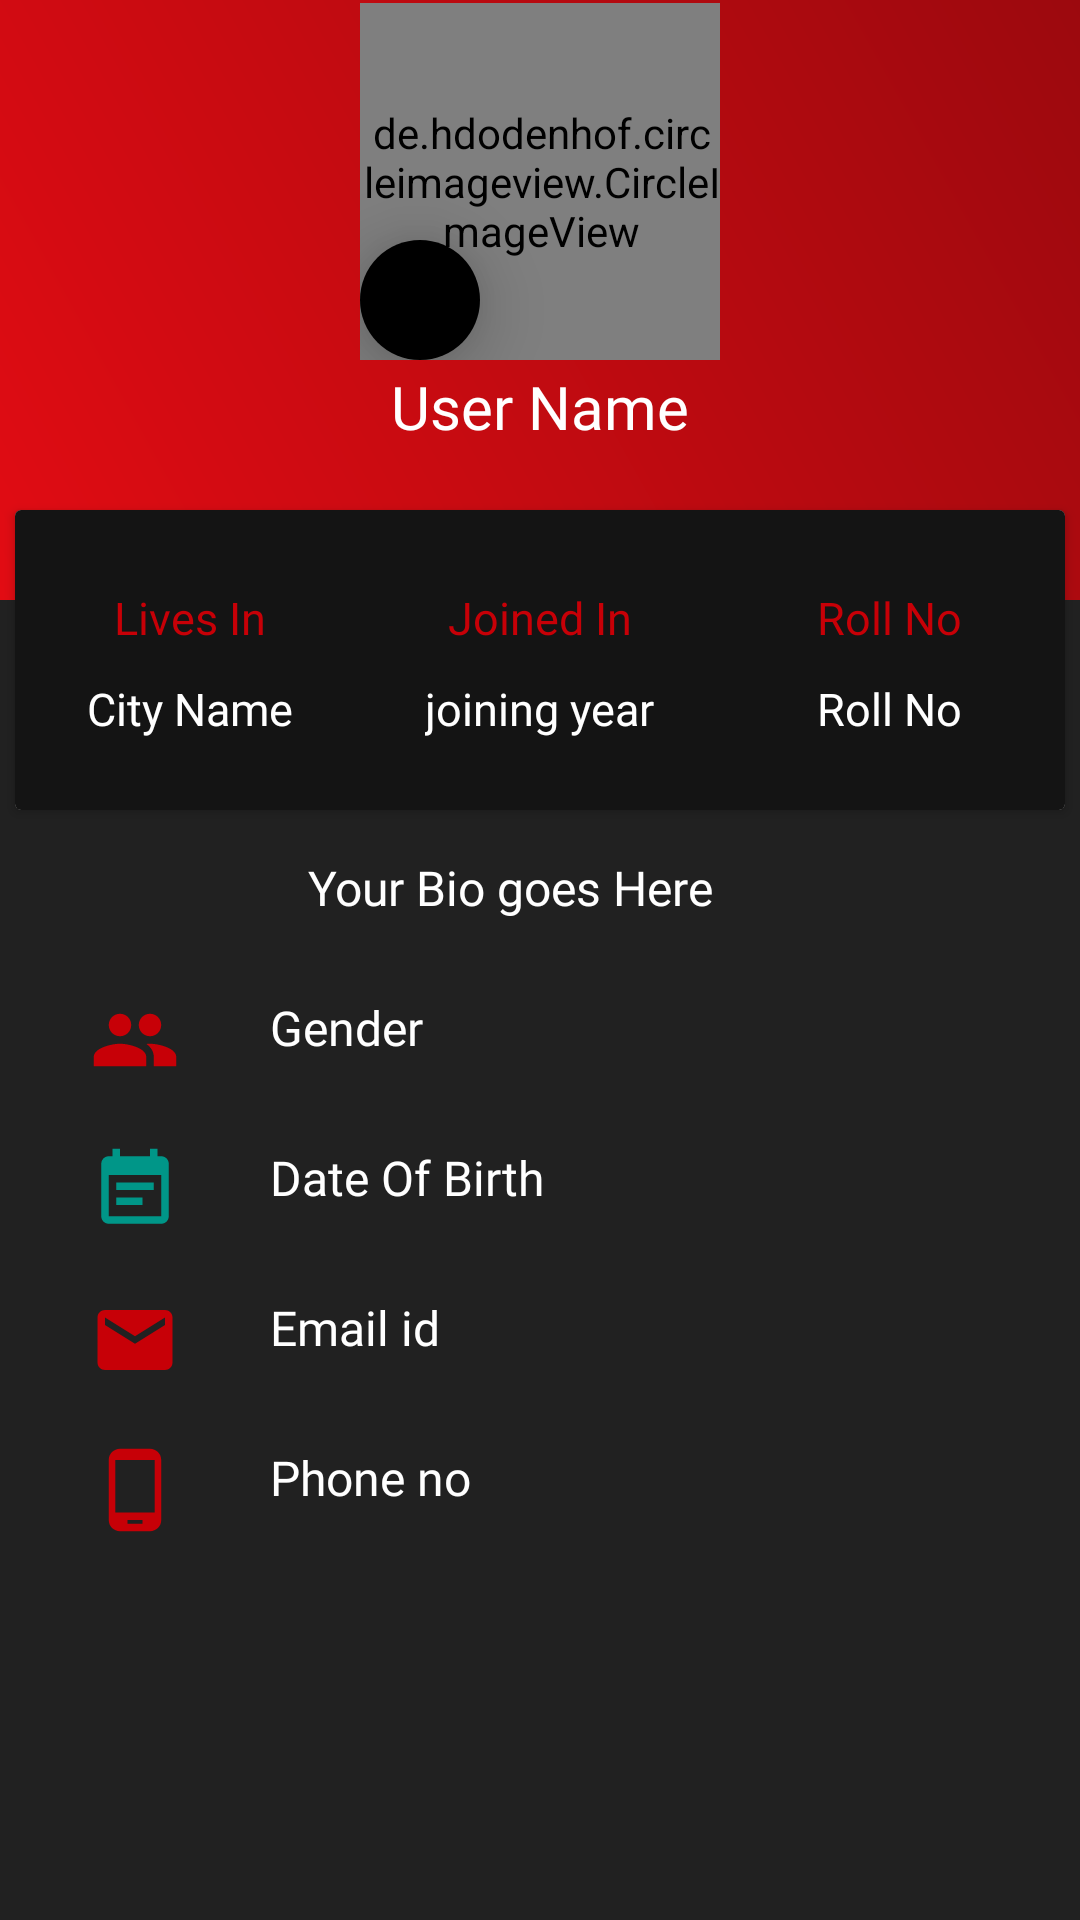

Here is an Android app screen rendered from its layout file. Give the layout XML and the strings, colors and styles it references.
<!-- AndroidManifest.xml: application theme AppTheme -->
<!-- res/layout/content_profile.xml -->
<?xml version="1.0" encoding="utf-8"?>
<LinearLayout xmlns:android="http://schemas.android.com/apk/res/android"
    xmlns:app="http://schemas.android.com/apk/res-auto"
    xmlns:tools="http://schemas.android.com/tools"
    android:layout_width="match_parent"
    android:layout_height="match_parent"
    app:layout_behavior="@string/appbar_scrolling_view_behavior"
    tools:context="com.example.ramakanta.theanonymousnetwork.ProfileActivity"
    android:orientation="vertical"
    android:background="@color/colorPrimaryDark"
    tools:showIn="@layout/app_bar_profile">


    <RelativeLayout
        android:layout_width="match_parent"
        android:layout_height="280dp">

        <LinearLayout
            android:layout_width="match_parent"
            android:layout_height="200dp"
            android:background="@drawable/gradientback"
            android:orientation="vertical">

            <RelativeLayout
                android:layout_width="120dp"
                android:layout_height="120dp"
                android:layout_gravity="center">

                <de.hdodenhof.circleimageview.CircleImageView
                    android:id="@+id/logo_profile"
                    android:layout_width="120dp"
                    android:layout_height="120dp"
                    android:layout_gravity="center"
                    android:layout_marginTop="1dp"
                    android:src="@drawable/logo_def"
                    app:civ_border_color="#000000"
                    android:paddingLeft="1dp"
                    app:civ_border_width="1dp" />

                <ImageButton
                    android:id="@+id/upload_prof"
                    android:layout_width="40dp"
                    android:layout_height="40dp"
                    android:layout_alignParentBottom="true"
                    android:layout_alignParentStart="true"
                    android:background="@drawable/add_shape"
                    android:elevation="15dp"
                    android:cropToPadding="false"
                    android:scaleType="center"
                    android:src="@drawable/vector_add_photo" />

            </RelativeLayout>


            <TextView
                android:id="@+id/name_profile"
                android:layout_width="wrap_content"
                android:layout_height="wrap_content"
                android:layout_gravity="center"
                android:layout_marginTop="2dp"
                android:fontFamily="@font/play_bold"
                android:text="User Name"
                android:textColor="#ffffff"
                android:textSize="20dp" />

        </LinearLayout>

        <android.support.v7.widget.CardView
            android:layout_width="350dp"
            android:layout_height="100dp"
            android:layout_alignParentBottom="true"
            android:layout_centerHorizontal="true"
            android:layout_marginBottom="10dp">

            <LinearLayout
                android:layout_width="match_parent"
                android:layout_height="match_parent"
                android:background="@color/colorPrimary"
                android:orientation="horizontal"
                android:weightSum="3">

                <LinearLayout
                    android:layout_width="0dp"
                    android:layout_height="match_parent"
                    android:layout_weight="1"
                    android:gravity="center"
                    android:orientation="vertical">

                    <TextView
                        android:layout_width="wrap_content"
                        android:layout_height="wrap_content"
                        android:layout_gravity="center"
                        android:layout_marginTop="2dp"
                        android:fontFamily="@font/play_bold"
                        android:text="Lives In"
                        android:textColor="@color/colorAccentRed"
                        android:textSize="15dp" />

                    <TextView
                        android:id="@+id/lives_in_profile"
                        android:layout_width="wrap_content"
                        android:layout_height="wrap_content"
                        android:layout_gravity="center"
                        android:layout_marginTop="10dp"
                        android:fontFamily="@font/play"
                        android:text="City Name"
                        android:textColor="@color/colorAccentWhite"
                        android:textSize="15dp" />

                </LinearLayout>

                <LinearLayout
                    android:layout_width="0dp"
                    android:layout_height="match_parent"
                    android:layout_weight="1"
                    android:gravity="center"
                    android:orientation="vertical">

                    <TextView
                        android:layout_width="wrap_content"
                        android:layout_height="wrap_content"
                        android:layout_gravity="center"
                        android:layout_marginTop="2dp"
                        android:fontFamily="@font/play_bold"
                        android:text="Joined In"
                        android:textColor="@color/colorAccentRed"
                        android:textSize="15dp" />

                    <TextView
                        android:id="@+id/joined_imca_profile"
                        android:layout_width="wrap_content"
                        android:layout_height="wrap_content"
                        android:layout_gravity="center"
                        android:layout_marginTop="10dp"
                        android:fontFamily="@font/play"
                        android:text="joining year"
                        android:textColor="@color/colorAccentWhite"
                        android:textSize="15dp" />

                </LinearLayout>

                <LinearLayout
                    android:layout_width="0dp"
                    android:layout_height="match_parent"
                    android:layout_weight="1"
                    android:gravity="center"
                    android:orientation="vertical">

                    <TextView
                        android:layout_width="wrap_content"
                        android:layout_height="wrap_content"
                        android:layout_gravity="center"
                        android:layout_marginTop="2dp"
                        android:fontFamily="@font/play_bold"
                        android:text="Roll No"
                        android:textColor="@color/colorAccentRed"
                        android:textSize="15dp" />

                    <TextView
                        android:id="@+id/roll_profile"
                        android:layout_width="wrap_content"
                        android:layout_height="wrap_content"
                        android:layout_gravity="center"
                        android:layout_marginTop="10dp"
                        android:fontFamily="@font/play"
                        android:text="Roll No"
                        android:textColor="@color/colorAccentWhite"
                        android:textSize="15dp" />

                </LinearLayout>
            </LinearLayout>

        </android.support.v7.widget.CardView>
    </RelativeLayout>
    <ScrollView
        android:layout_width="320dp"
        android:layout_height="wrap_content"
        android:layout_gravity="center">

        <LinearLayout
            android:layout_width="320dp"
            android:layout_height="wrap_content"
            android:orientation="vertical">

            <TextView
                android:layout_width="300dp"
                android:id="@+id/bio_profile"
                android:layout_height="wrap_content"
                android:fontFamily="@font/play_bold"
                android:padding="5dp"
                android:text="Your Bio goes Here"
                android:textAlignment="center"
                android:textColor="@color/colorAccentWhite"
                android:textSize="16dp" />

            <LinearLayout
                android:layout_width="300dp"
                android:layout_gravity="center"
                android:layout_marginTop="20dp"
                android:layout_height="wrap_content"
                android:orientation="horizontal">
                <ImageView
                    android:layout_width="30dp"
                    android:layout_height="30dp"
                    android:src="@drawable/vector_gender"/>
                <TextView
                    android:layout_width="wrap_content"
                    android:layout_height="wrap_content"
                    android:id="@+id/gender_profile"
                    android:fontFamily="@font/play"
                    android:layout_marginLeft="30dp"
                    android:text="Gender"
                    android:textSize="16dp"
                    android:textColor="@color/colorAccentWhite"/>
            </LinearLayout>
            <LinearLayout
                android:layout_width="300dp"
                android:layout_gravity="center"
                android:layout_marginTop="20dp"
                android:layout_height="wrap_content"
                android:orientation="horizontal">
                <ImageView
                    android:layout_width="30dp"
                    android:layout_height="30dp"
                    android:src="@drawable/vector_dob"/>
                <TextView
                    android:layout_width="wrap_content"
                    android:layout_height="wrap_content"
                    android:id="@+id/dob_profile"
                    android:fontFamily="@font/play"
                    android:layout_marginLeft="30dp"
                    android:text="Date Of Birth"
                    android:textSize="16dp"
                    android:textColor="@color/colorAccentWhite"/>
            </LinearLayout>
            <LinearLayout
                android:layout_width="300dp"
                android:layout_gravity="center"
                android:layout_marginTop="20dp"
                android:layout_height="wrap_content"
                android:orientation="horizontal">
                <ImageView
                    android:layout_width="30dp"
                    android:layout_height="30dp"
                    android:src="@drawable/vector_email"/>
                <TextView
                    android:layout_width="wrap_content"
                    android:layout_height="wrap_content"
                    android:id="@+id/mail_profile"
                    android:fontFamily="@font/play"
                    android:layout_marginLeft="30dp"
                    android:text="Email id"
                    android:textSize="16dp"
                    android:textColor="@color/colorAccentWhite"/>
            </LinearLayout>
            <LinearLayout
                android:layout_width="300dp"
                android:layout_gravity="center"
                android:layout_marginTop="20dp"
                android:layout_height="wrap_content"
                android:orientation="horizontal">
                <ImageView
                    android:layout_width="30dp"
                    android:layout_height="30dp"
                    android:src="@drawable/vector_phone"/>
                <TextView
                    android:layout_width="wrap_content"
                    android:layout_height="wrap_content"
                    android:id="@+id/phone_profile"
                    android:fontFamily="@font/play"
                    android:layout_marginLeft="30dp"
                    android:text="Phone no"
                    android:textSize="16dp"
                    android:textColor="@color/colorAccentWhite"/>
            </LinearLayout>

        </LinearLayout>

    </ScrollView>

</LinearLayout>
<!-- res/layout/app_bar_profile.xml (included above) -->
<?xml version="1.0" encoding="utf-8"?>
<android.support.design.widget.CoordinatorLayout xmlns:android="http://schemas.android.com/apk/res/android"
    xmlns:app="http://schemas.android.com/apk/res-auto"
    xmlns:tools="http://schemas.android.com/tools"
    android:layout_width="match_parent"
    android:layout_height="match_parent"
    tools:context="com.example.ramakanta.theanonymousnetwork.ProfileActivity">

    <android.support.design.widget.AppBarLayout
        android:layout_width="match_parent"
        android:layout_height="wrap_content"
        android:theme="@style/AppTheme.AppBarOverlay">

        <android.support.v7.widget.Toolbar
            android:id="@+id/toolbar"
            android:layout_width="match_parent"
            android:layout_height="?attr/actionBarSize"
            android:background="?attr/colorPrimary"
            app:popupTheme="@style/AppTheme.PopupOverlay" />

    </android.support.design.widget.AppBarLayout>

    <include layout="@layout/content_profile" />

    <android.support.design.widget.FloatingActionButton
        android:id="@+id/fab"
        android:layout_width="wrap_content"
        android:layout_height="wrap_content"
        android:layout_gravity="bottom|end"
        android:layout_margin="@dimen/fab_margin"
        app:elevation="4dp"
        app:srcCompat="@drawable/vector_edit_24dp"
        tools:ignore="VectorDrawableCompat" />

</android.support.design.widget.CoordinatorLayout>
<!-- resources referenced by this layout -->
<resources>
  <color name="colorAccentRed">#c70007</color>
  <color name="colorAccentWhite">#ffffff</color>
  <color name="colorPrimary">#141414</color>
  <color name="colorPrimaryDark">#212121</color>
  <!-- drawable add_shape (drawable) -->
  <?xml version="1.0" encoding="utf-8"?>
  <shape xmlns:android="http://schemas.android.com/apk/res/android">
      <solid android:color="#000000"></solid>
      <corners android:radius="1000dp"/>
  
  
  </shape>
  <!-- drawable gradientback (drawable) -->
  <?xml version="1.0" encoding="utf-8"?>
  <shape xmlns:android="http://schemas.android.com/apk/res/android">
  
      <gradient
          android:angle="45"
          android:startColor="@color/colorStart"
          android:endColor="@color/colorEnd" />
  
  </shape>
  <!-- drawable logo_def: png bitmap (drawable, 20040 bytes) -->
  <!-- drawable vector_dob (drawable) -->
  <vector xmlns:android="http://schemas.android.com/apk/res/android"
          android:width="24dp"
          android:height="24dp"
          android:viewportWidth="24.0"
          android:viewportHeight="24.0">
      <path
          android:fillColor="#009688"
          android:pathData="M17,10L7,10v2h10v-2zM19,3h-1L18,1h-2v2L8,3L8,1L6,1v2L5,3c-1.11,0 -1.99,0.9 -1.99,2L3,19c0,1.1 0.89,2 2,2h14c1.1,0 2,-0.9 2,-2L21,5c0,-1.1 -0.9,-2 -2,-2zM19,19L5,19L5,8h14v11zM14,14L7,14v2h7v-2z"/>
  </vector>
  <!-- drawable vector_email (drawable) -->
  <vector xmlns:android="http://schemas.android.com/apk/res/android"
          android:width="24dp"
          android:height="24dp"
          android:viewportWidth="24.0"
          android:viewportHeight="24.0">
      <path
          android:fillColor="#c70007"
          android:pathData="M20,4L4,4c-1.1,0 -1.99,0.9 -1.99,2L2,18c0,1.1 0.9,2 2,2h16c1.1,0 2,-0.9 2,-2L22,6c0,-1.1 -0.9,-2 -2,-2zM20,8l-8,5 -8,-5L4,6l8,5 8,-5v2z"/>
  </vector>
  <!-- drawable vector_gender (drawable) -->
  <vector xmlns:android="http://schemas.android.com/apk/res/android"
          android:width="24dp"
          android:height="24dp"
          android:viewportWidth="24.0"
          android:viewportHeight="24.0">
      <path
          android:fillColor="#c70007"
          android:pathData="M16,11c1.66,0 2.99,-1.34 2.99,-3S17.66,5 16,5c-1.66,0 -3,1.34 -3,3s1.34,3 3,3zM8,11c1.66,0 2.99,-1.34 2.99,-3S9.66,5 8,5C6.34,5 5,6.34 5,8s1.34,3 3,3zM8,13c-2.33,0 -7,1.17 -7,3.5L1,19h14v-2.5c0,-2.33 -4.67,-3.5 -7,-3.5zM16,13c-0.29,0 -0.62,0.02 -0.97,0.05 1.16,0.84 1.97,1.97 1.97,3.45L17,19h6v-2.5c0,-2.33 -4.67,-3.5 -7,-3.5z"/>
  </vector>
  <!-- drawable vector_phone (drawable) -->
  <vector xmlns:android="http://schemas.android.com/apk/res/android"
          android:width="24dp"
          android:height="24dp"
          android:viewportWidth="24.0"
          android:viewportHeight="24.0">
      <path
          android:fillColor="#c70007"
          android:pathData="M16,1L8,1C6.34,1 5,2.34 5,4v16c0,1.66 1.34,3 3,3h8c1.66,0 3,-1.34 3,-3L19,4c0,-1.66 -1.34,-3 -3,-3zM14,21h-4v-1h4v1zM17.25,18L6.75,18L6.75,4h10.5v14z"/>
  </vector>
  <style name="AppTheme.AppBarOverlay" parent="ThemeOverlay.AppCompat.Dark.ActionBar" />
  <style name="AppTheme.PopupOverlay" parent="ThemeOverlay.AppCompat.Light" />
  <style name="AppTheme" parent="Theme.AppCompat.Light.DarkActionBar">
          
          <item name="colorPrimary">@color/colorPrimary</item>
          <item name="colorPrimaryDark">@color/colorPrimaryDark</item>
          <item name="colorAccent">@color/colorAccent</item>
          <item name="android:windowActivityTransitions" tools:targetApi="lollipop">true</item>
      </style>
  <color name="colorStart">#e20c13</color>
  <color name="colorEnd">#9c090e</color>
  <color name="colorAccent">#c70007</color>
</resources>
